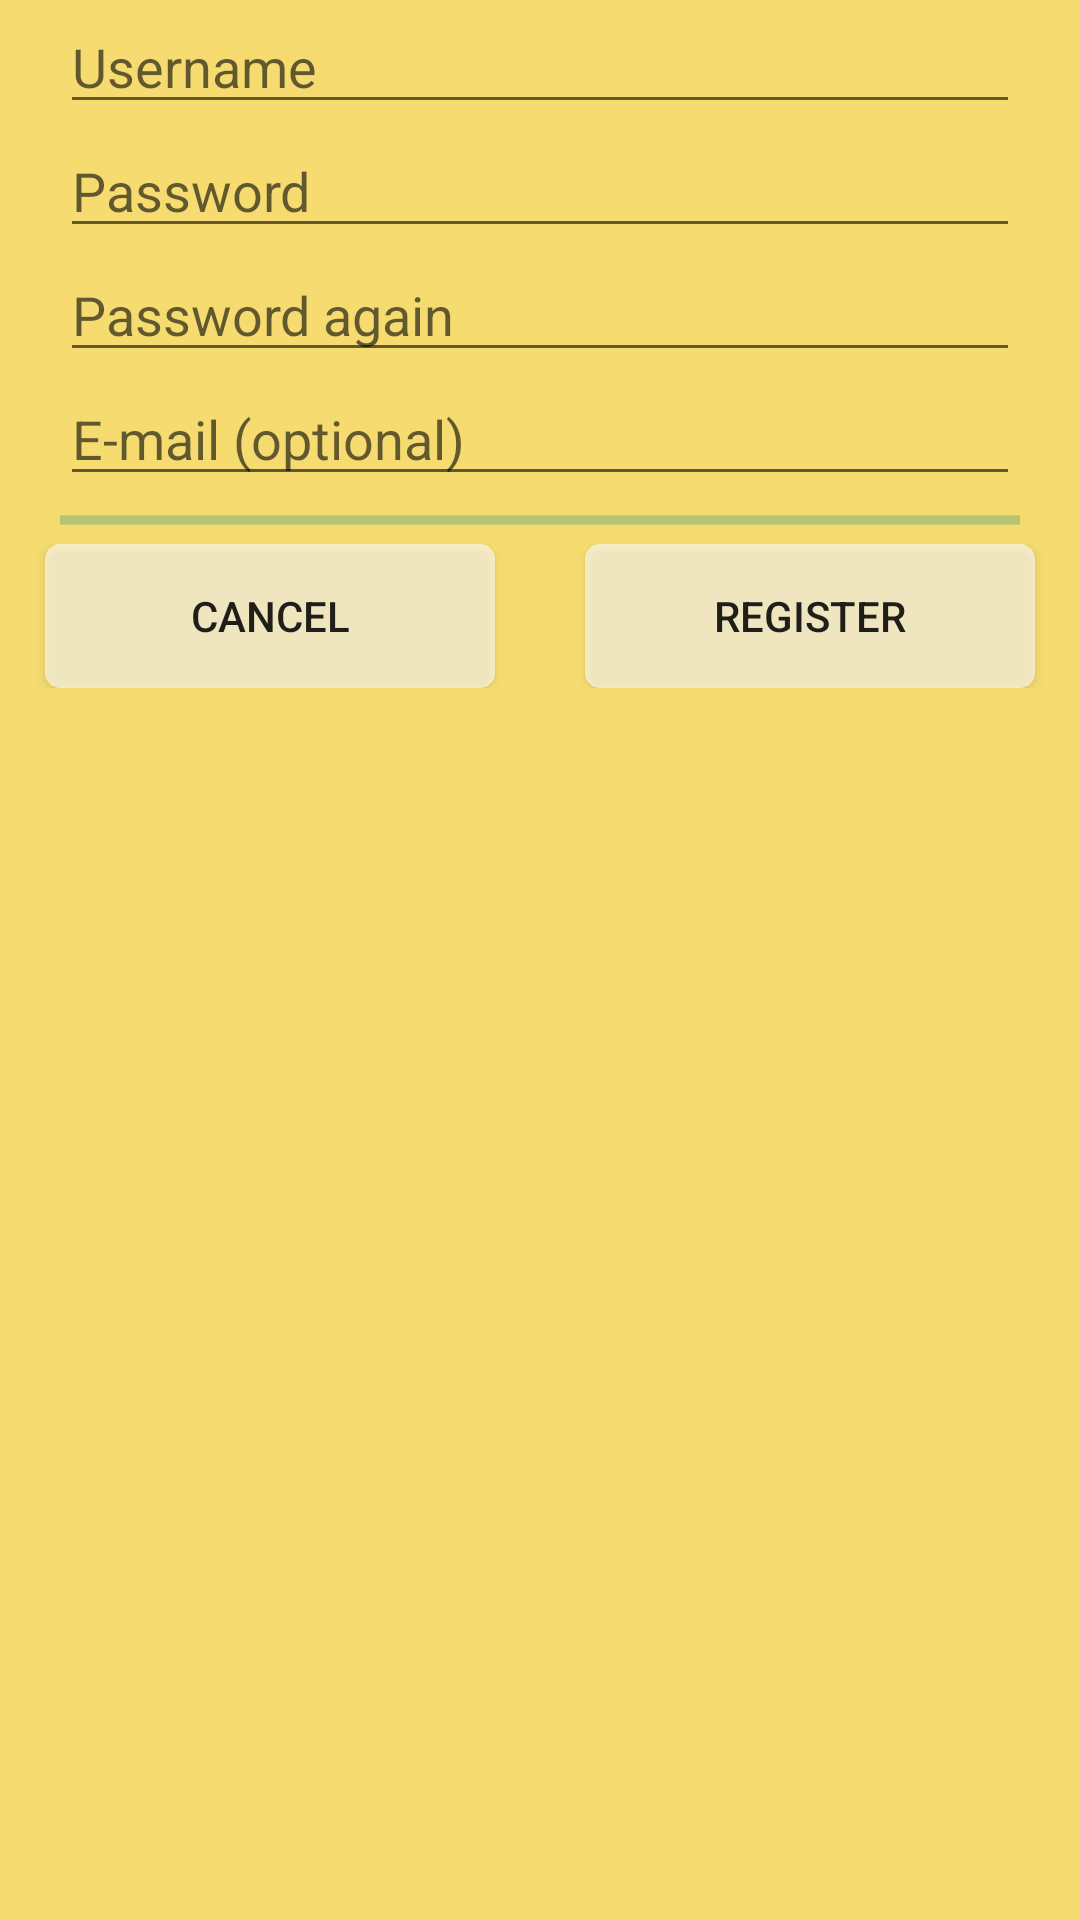

Write the Android layout XML for this screen, with the resource values it uses.
<!-- AndroidManifest.xml: application theme AppTheme -->
<!-- res/layout/dialog_register.xml -->
<?xml version="1.0" encoding="utf-8"?>
<LinearLayout xmlns:android="http://schemas.android.com/apk/res/android"
    android:orientation="vertical" android:layout_width="match_parent"
    android:layout_height="match_parent"
    android:background="@color/main_color_1">

    <ScrollView
        android:layout_width="match_parent"
        android:layout_height="wrap_content"
        android:id="@+id/scrollView2" >

        <LinearLayout
            android:orientation="vertical"
            android:layout_width="match_parent"
            android:layout_height="match_parent">

            <EditText
                android:layout_width="match_parent"
                android:layout_height="wrap_content"
                android:inputType="textEmailAddress"
                android:ems="10"
                android:id="@+id/etRegUsername"
                android:hint="Username"
                android:layout_marginLeft="20dp"
                android:layout_marginRight="20dp" />

            <EditText
                android:layout_width="match_parent"
                android:layout_height="wrap_content"
                android:inputType="textPassword"
                android:ems="10"
                android:id="@+id/etRegPassword1"
                android:hint="Password"
                android:layout_marginLeft="20dp"
                android:layout_marginRight="20dp" />

            <EditText
                android:layout_width="match_parent"
                android:layout_height="wrap_content"
                android:inputType="textPassword"
                android:ems="10"
                android:id="@+id/etRegPassword2"
                android:hint="Password again"
                android:layout_marginLeft="20dp"
                android:layout_marginRight="20dp" />

            <EditText
                android:layout_width="match_parent"
                android:layout_height="wrap_content"
                android:inputType="textEmailAddress"
                android:ems="10"
                android:id="@+id/etRegEmail"
                android:layout_marginRight="20dp"
                android:layout_marginLeft="20dp"
                android:hint="E-mail (optional)" />

            <ProgressBar
                style="?android:attr/progressBarStyleHorizontal"
                android:layout_width="match_parent"
                android:layout_height="wrap_content"
                android:id="@+id/progressBar"
                android:layout_gravity="center_horizontal"
                android:layout_marginLeft="20dp"
                android:layout_marginRight="20dp"
                android:indeterminate="true" />
        </LinearLayout>
    </ScrollView>

    <LinearLayout
        android:orientation="horizontal"
        android:layout_width="match_parent"
        android:layout_height="wrap_content"
        android:gravity="center">

        <Button
            android:layout_width="match_parent"
            android:layout_height="wrap_content"
            android:text="Cancel"
            android:id="@+id/btnCancelReg"
            android:layout_weight="1"
            android:layout_marginRight="15dp"
            android:layout_marginLeft="15dp"
            android:background="@drawable/white_back" />

        <Button
            android:layout_width="match_parent"
            android:layout_height="wrap_content"
            android:text="Register"
            android:id="@+id/btnRegisterD"
            android:layout_weight="1"
            android:layout_marginRight="15dp"
            android:layout_marginLeft="15dp"
            android:background="@drawable/white_back" />
    </LinearLayout>

</LinearLayout>
<!-- resources referenced by this layout -->
<resources>
  <color name="main_color_1">#f6dc70</color>
  <!-- drawable white_back (drawable) -->
  <?xml version="1.0" encoding="utf-8"?>
  <shape xmlns:android="http://schemas.android.com/apk/res/android"
      android:shape="rectangle" >
      <solid android:color="#99ffffff"/>
      <corners android:radius="5dp"/>
  
  
  </shape>
  <style name="AppTheme" parent="Theme.AppCompat.Light.DarkActionBar">
          <item name="android:windowNoTitle">true</item>
          <item name="android:windowFullscreen">true</item>
  
      </style>
</resources>
